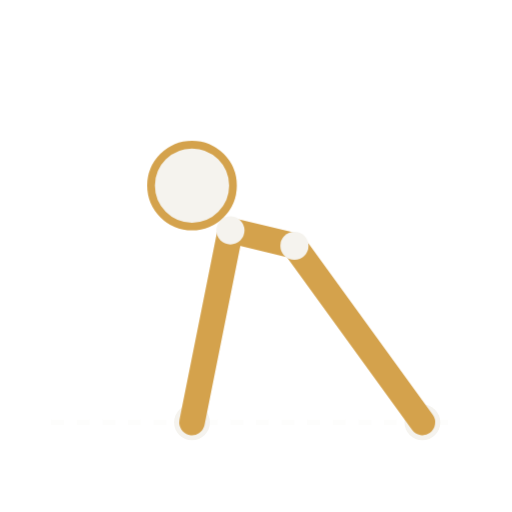
t = 0.00 s
t = 0.32 s: frame unchanged from t = 0.00 s, image omitted
t = 0.63 s: frame unchanged from t = 0.00 s, image omitted
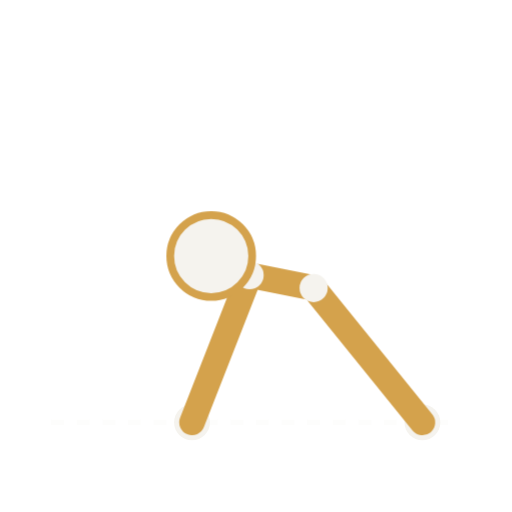
t = 0.90 s
t = 1.22 s: frame unchanged from t = 0.90 s, image omitted
t = 1.53 s: frame unchanged from t = 0.90 s, image omitted

The animated SVG that drew these frames (rendered in a browser with its animation timeline set to each time). Animation: 2 CSS @keyframes rules; one cycle of 1.80 s, repeats indefinitely.

<svg viewBox="0 0 400 400" xmlns="http://www.w3.org/2000/svg" role="img" aria-label="Animation pompes serrées">
  <style>
    .trait { stroke: #d4a24c; stroke-width: 20; stroke-linecap: round; fill: none; }
    .articulation { fill: #f5f3ee; }
    .tete { fill: #f5f3ee; stroke: #d4a24c; stroke-width: 6; }
    .sol { stroke: rgba(245,243,238,0.18); stroke-width: 4; stroke-dasharray: 10 10; }

    .pose-haut { animation: fondu-haut 1.8s ease-in-out infinite; }
    .pose-bas { animation: fondu-bas 1.8s ease-in-out infinite; }

    @keyframes fondu-haut {
      0%, 35%   { opacity: 1; }
      50%, 85%  { opacity: 0; }
      100%      { opacity: 1; }
    }
    @keyframes fondu-bas {
      0%, 35%   { opacity: 0; }
      50%, 85%  { opacity: 1; }
      100%      { opacity: 0; }
    }
  </style>

  <line class="sol" x1="40" y1="330" x2="360" y2="330" />

  <!-- Points de contact au sol, fixes -->
  <circle cx="150" cy="330" r="14" class="articulation" />
  <circle cx="330" cy="330" r="14" class="articulation" />

  <!-- Pose haute : bras tendus, mains resserrées sous le buste -->
  <g class="pose-haut">
    <line class="trait" x1="230" y1="192" x2="330" y2="330" />
    <line class="trait" x1="150" y1="330" x2="180" y2="180" />
    <line class="trait" x1="180" y1="180" x2="230" y2="192" />
    <circle class="articulation" cx="180" cy="180" r="11" />
    <circle class="articulation" cx="230" cy="192" r="11" />
    <circle class="tete" cx="150" cy="145" r="32" />
  </g>

  <!-- Pose basse : coudes serrés le long du corps, poitrine proche des mains -->
  <g class="pose-bas">
    <line class="trait" x1="245" y1="225" x2="330" y2="330" />
    <line class="trait" x1="150" y1="330" x2="195" y2="215" />
    <line class="trait" x1="195" y1="215" x2="245" y2="225" />
    <circle class="articulation" cx="195" cy="215" r="11" />
    <circle class="articulation" cx="245" cy="225" r="11" />
    <circle class="tete" cx="165" cy="200" r="32" />
  </g>
</svg>
